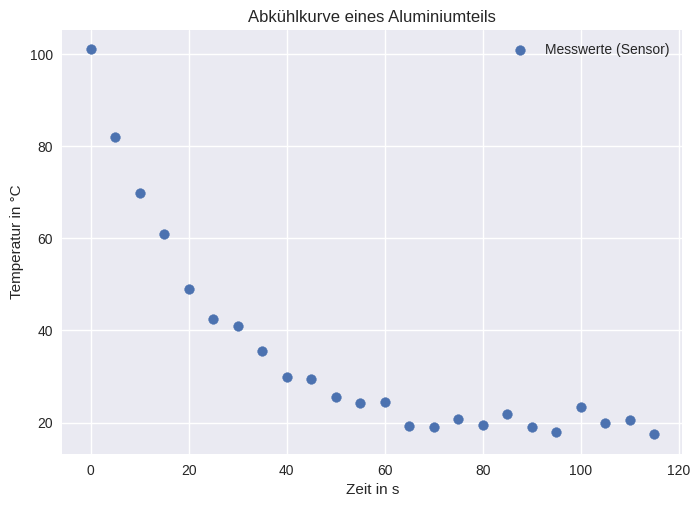
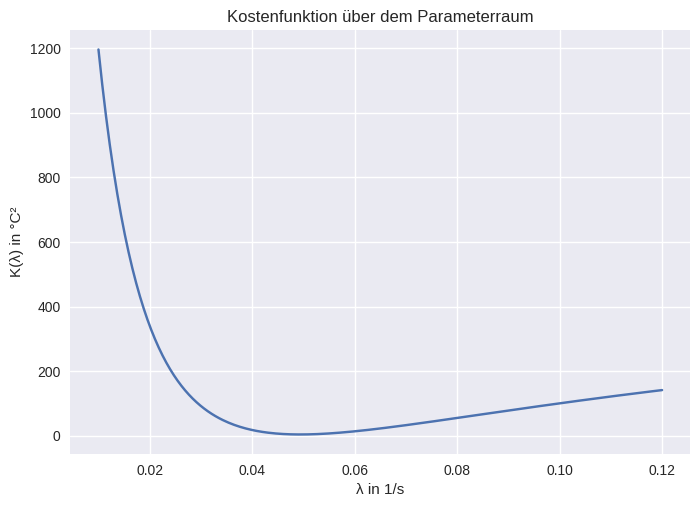
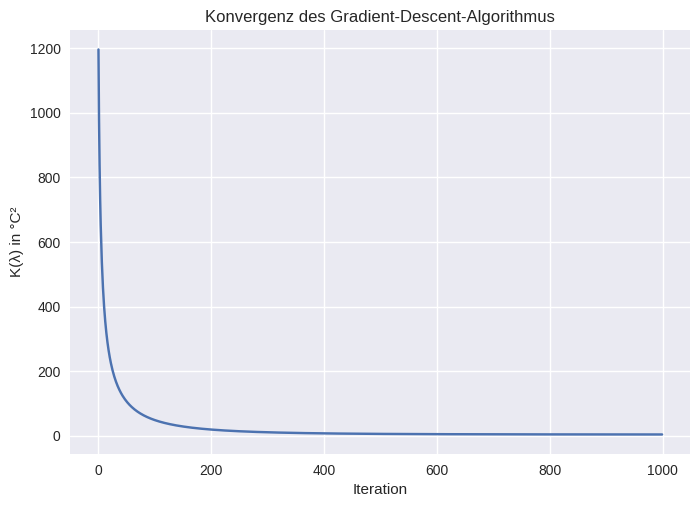

Generate these figures, in order, with matplotlib:
import numpy as np
import matplotlib.pyplot as plt
import matplotlib.style as style
style.use('seaborn-v0_8')

np.random.seed(42)

# --- Bekannte Größen und wahrer Parameterwert ---
# Variablennamen entsprechen der mathematischen Notation im Text
T_0         = 100.0  # Starttemperatur T_0 in °C
T_inf       =  20.0  # Umgebungstemperatur T_inf (T_∞) in °C
lambda_wahr =   0.05 # wahre Abkühlkonstante in 1/s (im echten Experiment unbekannt)

# --- Messzeitpunkte und simulierte Sensordaten ---
# Sensor misst alle 5 Sekunden über 2 Minuten: 24 Messpunkte
t_mess = np.arange(0, 120, 5)

# Modellwerte laut Physik, dann Messrauschen addieren
T_wahr = T_inf + (T_0 - T_inf) * np.exp(-lambda_wahr * t_mess)
T_mess = T_wahr + np.random.normal(0, 2.0, len(t_mess))

# --- Messdaten visualisieren ---
fig, ax = plt.subplots()
ax.scatter(t_mess, T_mess, label='Messwerte (Sensor)')
ax.set_xlabel('Zeit in s')
ax.set_ylabel('Temperatur in °C')
ax.set_title('Abkühlkurve eines Aluminiumteils')
ax.legend()
plt.show()

# --- Modellfunktion mit expliziten Parametern ---
def modell(t, lam, T_inf, T_0):
    """Abkühlmodell: T(t) = T_inf + (T_0 - T_inf) * exp(-lam * t)."""
    return T_inf + (T_0 - T_inf) * np.exp(-lam * t)

# --- Kostenfunktion: einstellig, weil GD nur lam optimiert ---
# T_inf, T_0, t_mess und T_mess sind für dieses Problem bekannte Konstanten.
# Die Wrapper-Funktion kosten(lam) friert sie ein, damit GD nur lam variiert.
def kosten(lam):
    """MSE zwischen Modell und Messdaten für den Parameter lam.
    Einstellig, damit der GD-Algorithmus sie direkt aufrufen kann."""
    T_vorhergesagt = modell(t_mess, lam, T_inf, T_0)
    # Quadrierte Abweichung für jeden Messpunkt, dann Mittelwert
    return np.mean((T_mess - T_vorhergesagt)**2)

# --- Kostenfunktion für 300 lambda-Werte im Bereich [0.01, 0.12] berechnen ---
lambda_werte = np.linspace(0.01, 0.12, 300)
kosten_werte = []
for lam in lambda_werte:
   kosten_werte.append(kosten(lam))

# --- Kostenfunktion plotten: das Minimum ist direkt sichtbar ---
fig, ax = plt.subplots()
ax.plot(lambda_werte, kosten_werte)
ax.set_xlabel('λ in 1/s')
ax.set_ylabel('K(λ) in °C²')
ax.set_title('Kostenfunktion über dem Parameterraum')
ax.grid(True)
plt.show()

# Code-Zelle

# --- Numerische Ableitung der Kostenfunktion ---
# Zentrale Differenz aus Kapitel 7, hier auf die Kostenfunktion angewandt
def ableitung_kosten(lam, dx=1e-6):
    """Ableitung K'(lam), berechnet mit der zentralen Differenz."""
    return (kosten(lam + dx) - kosten(lam - dx)) / (2 * dx)

# --- Gradient-Descent-Algorithmus ---
lam_aktuell   = 0.01   # Startwert: bewusst weit vom Minimum entfernt
alpha         = 1e-8   # Lernrate: muss zur Skala der Kostenfunktion passen
n_iterationen = 1000   # feste Anzahl von Schritten

kosten_verlauf = []    # Kostenwert nach jedem Schritt speichern

for i in range(n_iterationen):
    # Kostenwert vor dem Schritt festhalten
    kosten_verlauf.append(kosten(lam_aktuell))
    # Ableitung am aktuellen Punkt: zeigt die Richtung des stärksten Anstiegs
    grad = ableitung_kosten(lam_aktuell)
    # Schritt entgegen dem Gradienten: bergab auf der Kostenfunktion
    lam_aktuell = lam_aktuell - alpha * grad

print(f"Geschätztes λ:  {lam_aktuell:.5f} 1/s")
print(f"Wahrer Wert λ:  {lambda_wahr:.5f} 1/s")
print(f"MSE am Ende:    {kosten(lam_aktuell):.3f} °C²")

# Code-Zelle

# --- Konvergenzkurve: Kostenwert über alle Iterationen ---
fig, ax = plt.subplots()
ax.plot(kosten_verlauf)
ax.set_xlabel('Iteration')
ax.set_ylabel('K(λ) in °C²')
ax.set_title('Konvergenz des Gradient-Descent-Algorithmus')
ax.grid(True)
plt.show()

print(f"Kostenwert zu Beginn: {kosten_verlauf[0]:.1f} °C²")
print(f"Kostenwert am Ende:   {kosten_verlauf[-1]:.1f} °C²")

# Code-Zelle
